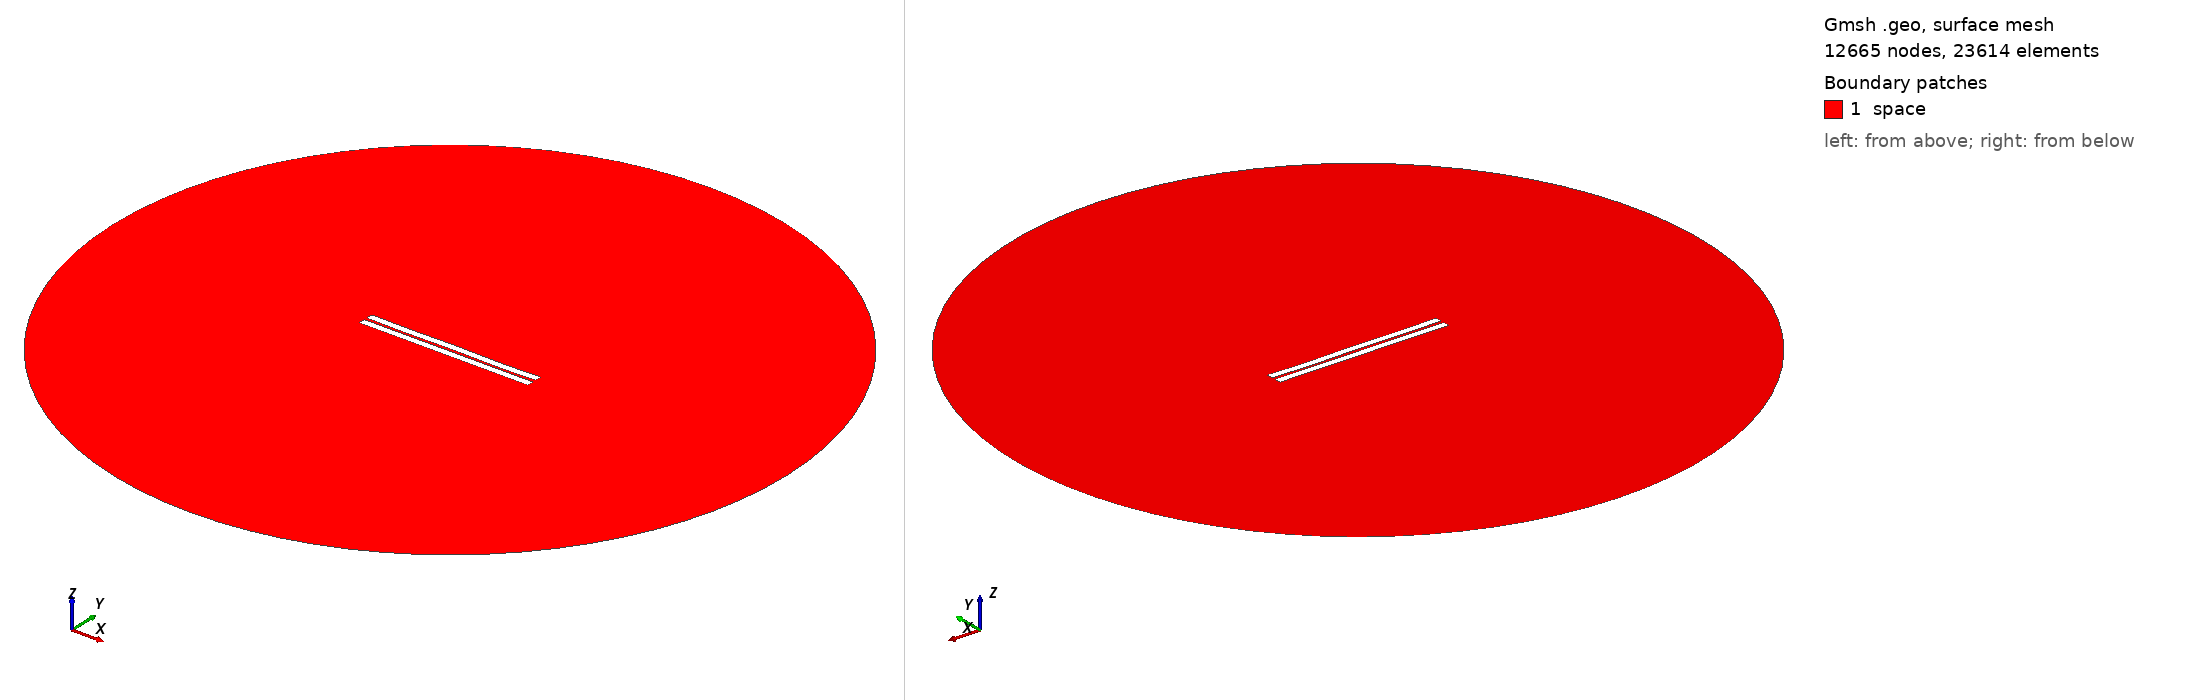

Gmsh geometry script, surface-meshed: 12665 nodes, 23614 surface elements. Boundary patches (legend numbers): 1 space. Left view from above one corner, right view from below the opposite corner. Legend entries are the model's physical surfaces. The drawing asked Gmsh for element sizes between 1% and 20% of the model's largest extent; the script's own settings can give other sizes.

=== 661.geo (drawn) ===
//---------------------------------------
// Geometry kernel
//---------------------------------------

SetFactory("OpenCASCADE");



//---------------------------------------
// Parameters of the geometry
//---------------------------------------

// Overetch of the upper plate
overetch = 0.0;

// Distance between the plates
distance = 1.75;

// Discretization over the x axis (for the deformation)
nx = 50; 

// Length of the plate
L = 100 - overetch; 

// Number of modes
n = 4; 

// 1st mode coefficient
coeff(1) = -0.15;
beta(1) = 0.596864 * 3.1415926535 / L;

// 2nd mode coefficient
coeff(2) = -0.075;
beta(2) = 1.49418 * 3.1415926535 / L;

// 3rd mode coefficient
coeff(3) = 0.0;
beta(3) = 2.50025 * 3.1415926535 / L;

// 4th mode coefficient
coeff(4) = -0.15;
beta(4) = 3.49999 * 3.1415926535 / L;



//---------------------------------------
// Upper plate (deformed rectangle)
//---------------------------------------

// Coordiantes of the upper plate
xmin = -50;
xmax = 50 - overetch;

// Height of the upper plate
yheight = 4 - 2 * overetch;

// Indexes of the points
UpperID[] = {};
LowerID[] = {};
LeftID[] = {};
RightID[] = {};

// Point index
p = 1;

// Horizontal edges
For i In {1:nx}
    x = xmin + (i-1)*(xmax - xmin)/(nx-1);

    y_bottom = distance / 2 + overetch;
    For j In {1:n}
        C = (Cosh(beta(j)*L) + Cos(beta(j)*L)) / (Sinh(beta(j)*L) + Sin(beta(j)*L));
        y_bottom  = y_bottom + coeff(j) * (Cosh(beta(j)*(x+50)) - Cos(beta(j)*(x+50)) - C * (Sinh(beta(j)*(x+50)) - Sin(beta(j)*(x+50))));
    EndFor

    y_top = y_bottom + yheight;

    Point(p) = {x, y_top, 0, 1.0};
    UpperID[i] = p;
    p = p + 1;

    Point(p) = {x, y_bottom, 0, 1.0};
    LowerID[i] = p;
    p = p + 1;
EndFor

// Create point lists
UpperPts[] = {}; LowerPts[] = {};
For i In {1:nx}
  UpperPts[] += {UpperID[i]};
  LowerPts[] += {LowerID[i]};
EndFor

// Build splines
Spline(1) = {UpperPts[]};
Spline(2) = {LowerPts[]};
Line(3) = {LowerPts[nx-1], UpperPts[nx-1]};
Line(4) = {LowerPts[0], UpperPts[0]};

// Build the plane surface
Curve Loop(1) = {2, 3, -1, -4};
Plane Surface(1) = {1};



//---------------------------------------
// Lower plate (rectangle)
//---------------------------------------

// Vertices
Point(1001) = {-50, -1, 0, 1.0};
Point(1002) = { 50, -1, 0, 1.0};
Point(1003) = { 50,  -5, 0, 1.0};
Point(1004) = {-50,  -5, 0, 1.0};

// Edges
Line(5) = {1001, 1002};
Line(6) = {1002, 1003};
Line(7) = {1003, 1004};
Line(8) = {1004, 1001};

// Plane surface
Line Loop(2) = {5, 6, 7, 8};
Plane Surface(2) = {2}; 



//---------------------------------------
// Outer (fictious) boundary
//---------------------------------------

// Points
Point(1005) = {0, 0, 0};       // Center
Point(1006) = {200, 0, 0};     // Start point
Point(1007) = {0, 200, 0};     // 90 degrees
Point(1008) = {-200, 0, 0};    // 180 degrees
Point(1009) = {0, -200, 0};    // 270 degrees

// Circle arcs (each needs start, center, end)
Circle(9) = {1006, 1005, 1007};
Circle(10) = {1007, 1005, 1008};
Circle(11) = {1008, 1005, 1009};
Circle(12) = {1009, 1005, 1006};

// Plane surface for the entire domain
Curve Loop(3) = {9, 10, 11, 12};
Surface(3) = {3};

// Subtract the plates from the whole domain to obtain the actual domain where we want to solve the equations
BooleanDifference{ Surface{3}; Delete; }{ Surface{1}; Surface{2}; Delete; }




//---------------------------------------
// Transfinite Lines/Curves
//---------------------------------------

// Set the number of points on the boundaries
r = 7;

// Plates
Transfinite Curve {1, 2} = 50*r Using Progression 1;
Transfinite Curve {3, 4} = 2*r Using Progression 1;
Transfinite Line {5, 7} = 50*r Using Progression 1;
Transfinite Line {6, 8} = 2*r Using Progression 1;

// Outer boundary
Transfinite Line {9, 10, 11, 12} = 20 Using Progression 1;



//---------------------------------------
// Physical groups
//---------------------------------------                

// Physical curves (boundaries)
Physical Line("force_segment", 10) = {2};
Physical Line("upper_plate", 11) = {1, 3, 4};
Physical Line("lower_plate", 12) = {5, 6, 7, 8};
Physical Line("boundary", 20) = {9, 10, 11, 12};

// Physical Surfaces
Physical Surface("space", 30) = {3};



//---------------------------------------
// 6. Generate the Mesh
//---------------------------------------

// 2D mesh generation
Mesh 2;
